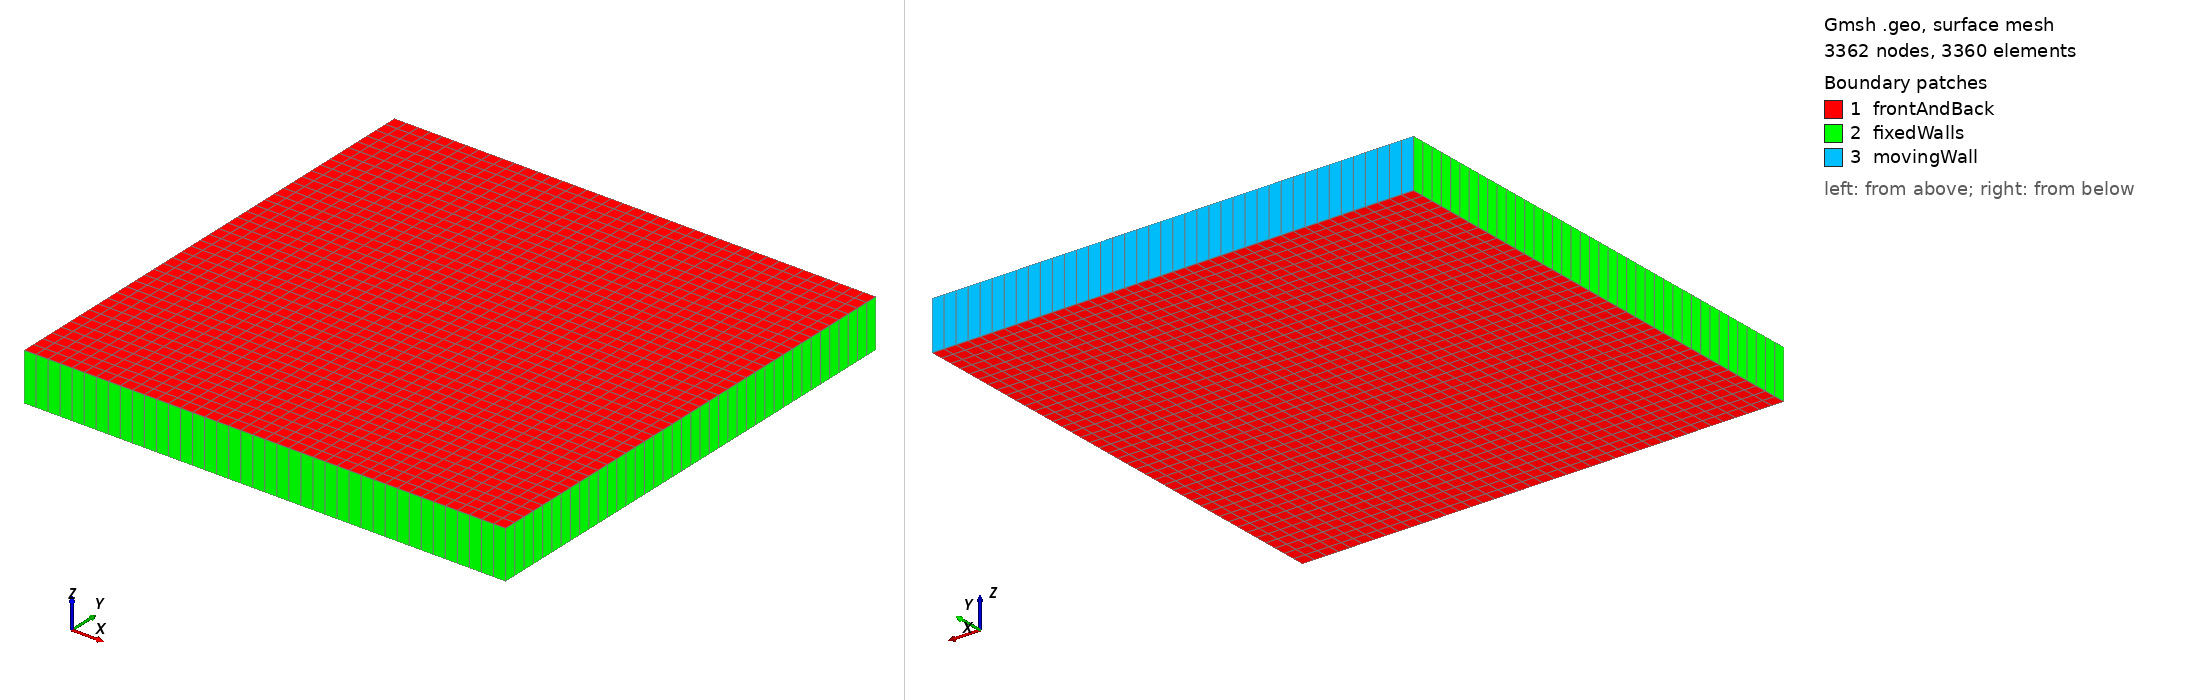

Gmsh geometry script, surface-meshed: 3362 nodes, 3360 surface elements. Boundary patches (legend numbers): 1 frontAndBack, 2 fixedWalls, 3 movingWall. Left view from above one corner, right view from below the opposite corner. Legend entries are the model's physical surfaces. The drawing asked Gmsh for element sizes between 1% and 20% of the model's largest extent; the script's own settings can give other sizes.

=== cavity.geo (drawn) ===
// geometry/cavity.geo
lc = 0.025; // Tamaño base

// 1. Puntos del cuadrado
Point(1) = {0, 0, 0, lc};
Point(2) = {1, 0, 0, lc};
Point(3) = {1, 1, 0, lc};
Point(4) = {0, 1, 0, lc};

// 2. Líneas
Line(1) = {1, 2}; // Abajo
Line(2) = {2, 3}; // Derecha
Line(3) = {3, 4}; // Arriba (Tapa móvil)
Line(4) = {4, 1}; // Izquierda

// 3. Malla estructurada 41x41
Transfinite Curve {1, 2, 3, 4} = 41;
Curve Loop(1) = {1, 2, 3, 4};
Plane Surface(1) = {1};
Transfinite Surface {1};
Recombine Surface {1}; // Cuadriláteros en vez de triángulos

// 4. Extrusión 3D (1 sola capa para OpenFOAM)
out[] = Extrude {0, 0, 0.1} {
  Surface{1}; Layers{1}; Recombine;
};

// 5. Nombres de las fronteras físicas
// out[0] es la cara frontal, out[2..5] son las caras laterales extruidas
Physical Surface("frontAndBack") = {1, out[0]};
Physical Surface("fixedWalls") = {out[2], out[3], out[5]};
Physical Surface("movingWall") = {out[4]};
Physical Volume("internalField") = {out[1]};
